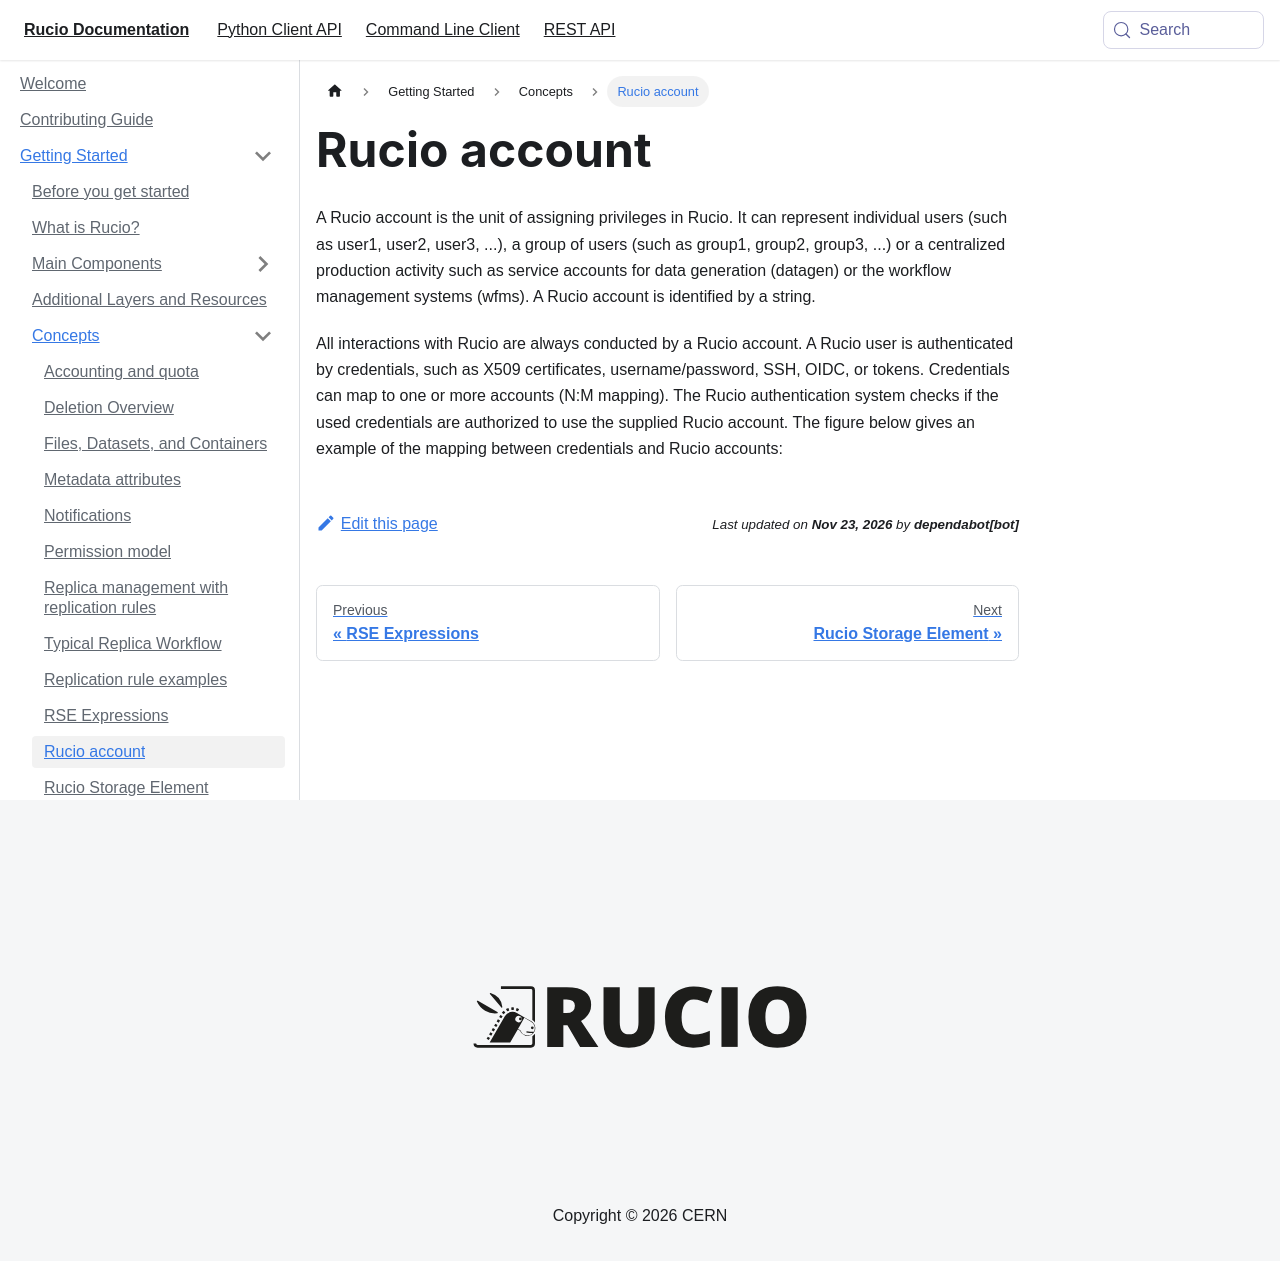

repository: rucio/documentation · page: started/concepts/rucio_account/index.html · generator: mkdocs

---
title: Rucio account
---

A Rucio account is the unit of assigning privileges in Rucio. It can represent
individual users (such as user1, user2, user3, \...), a group of users (such as
group1, group2, group3, \...) or a centralized production activity such as
service accounts for data generation (datagen) or the workflow management
systems (wfms). A Rucio account is identified by a string.

All interactions with Rucio are always conducted by a Rucio account. A Rucio
user is authenticated by credentials, such as X509 certificates,
username/password, SSH, OIDC, or tokens. Credentials can map to one or more
accounts (N:M mapping). The Rucio authentication system checks if the used
credentials are authorized to use the supplied Rucio account.  The figure below
gives an example of the mapping between credentials and Rucio accounts:

![Figure 1](/img/accounts.png)
